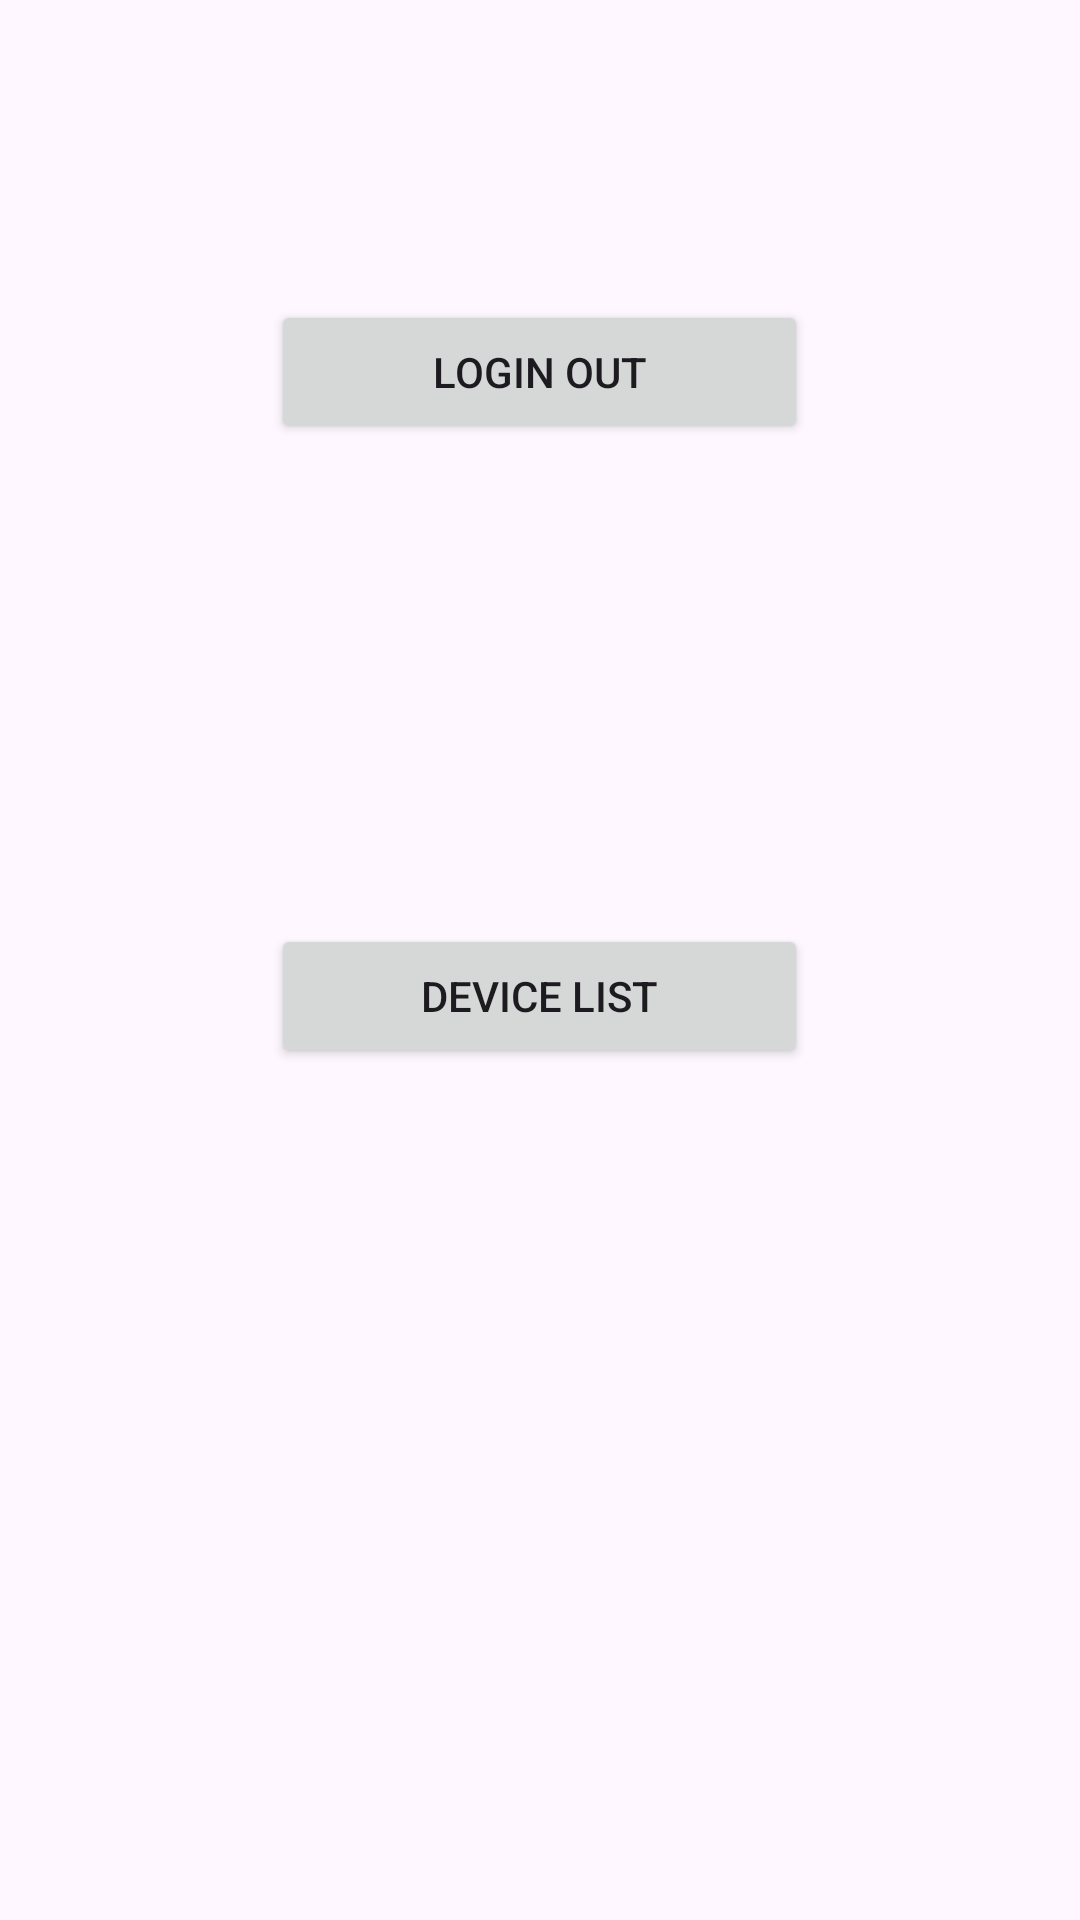

Layout XML and referenced resources for this Android screen:
<!-- AndroidManifest.xml: activity theme Theme.AURA_demo -->
<!-- res/layout/fragment_main.xml -->
<?xml version="1.0" encoding="utf-8"?>
<RelativeLayout xmlns:android="http://schemas.android.com/apk/res/android"
    android:layout_width="match_parent"
    android:layout_height="match_parent">

    <Button
        android:id="@+id/button_to_login"
        android:layout_width="179dp"
        android:layout_height="wrap_content"
        android:layout_centerHorizontal="true"
        android:layout_marginTop="100dp"
        android:text="@string/go_to_login_page" />

    <Button
        android:id="@+id/button_calendar"
        android:layout_width="179dp"
        android:layout_height="wrap_content"
        android:layout_below="@id/button_to_login"
        android:layout_centerHorizontal="true"
        android:layout_marginTop="160dp"
        android:text="@string/device_manage" />



















</RelativeLayout>
<!-- resources referenced by this layout -->
<resources>
  <string name="device_manage">Device List</string>
  <string name="go_to_login_page">Login out</string>
  <string name="go_to_profile_page">Upload your photo</string>
  <string name="go_to_settings_page">Bluetooth</string>
  <style name="Theme.AURA_demo" parent="Base.Theme.AURA_demo" />
  <style name="Base.Theme.AURA_demo" parent="Theme.Material3.DayNight.NoActionBar">
          
          
      </style>
</resources>
